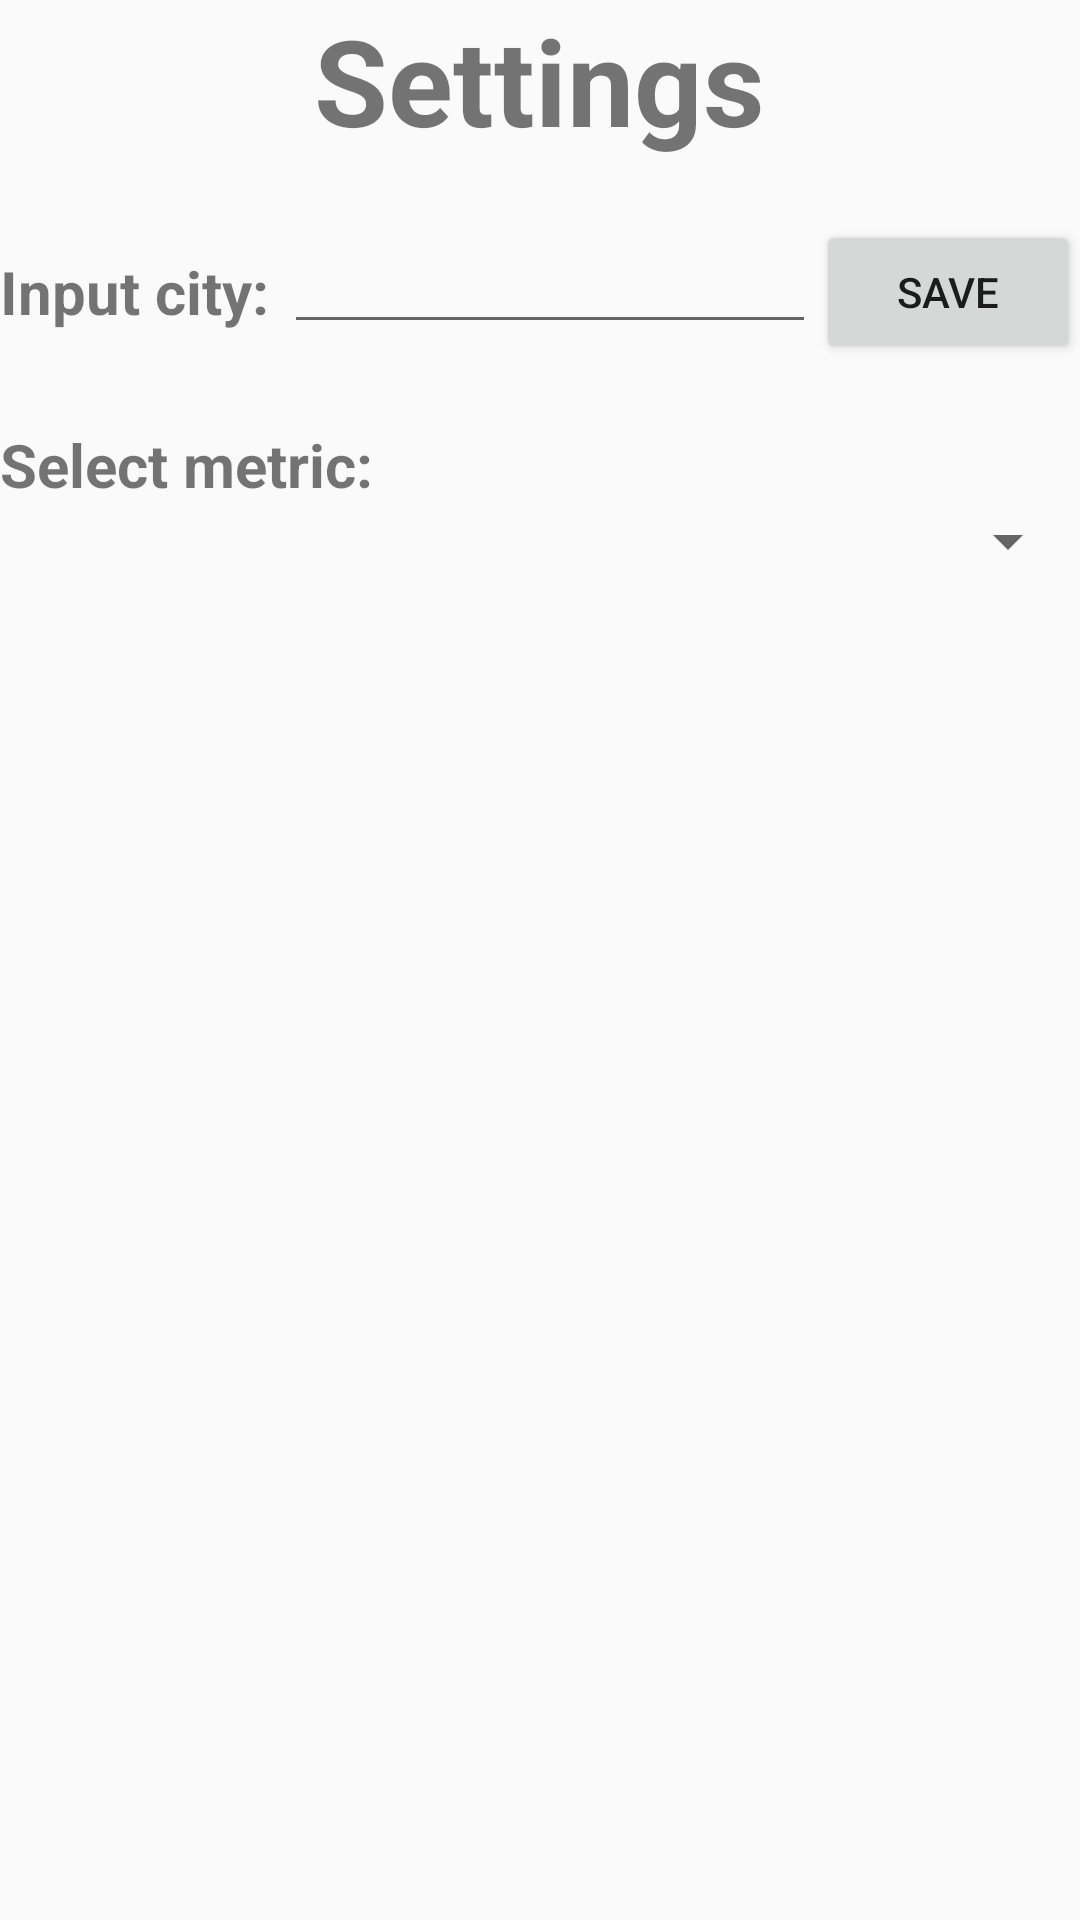

The Android layout XML behind this screen, and the referenced resources:
<!-- AndroidManifest.xml: application theme AppTheme -->
<!-- res/layout/fragment_settings.xml -->
<?xml version="1.0" encoding="utf-8"?>
<LinearLayout xmlns:android="http://schemas.android.com/apk/res/android"
    android:layout_width="match_parent"
    android:layout_height="match_parent"
    android:orientation="vertical"
    android:layout_marginLeft="10dp"
    android:layout_marginRight="10dp">

    <TextView
        android:layout_width="wrap_content"
        android:layout_height="wrap_content"
        android:layout_gravity="center"
        android:text="@string/settings_title"
        android:textSize="40dp"
        android:textStyle="bold" />

    <RelativeLayout
        android:layout_width="match_parent"
        android:layout_height="wrap_content"
        android:layout_marginTop="20dp">

        <TextView
            android:layout_width="wrap_content"
            android:layout_height="wrap_content"
            android:text="Input city: "
            android:textSize="20dp"
            android:textStyle="bold"
            android:id="@+id/textViewSettingsInputCity"
            android:layout_centerVertical="true"
            android:layout_alignParentLeft="true" />

        <EditText
            android:layout_width="wrap_content"
            android:layout_height="wrap_content"
            android:layout_toLeftOf="@+id/buttonSettingsSaveCity"
            android:layout_toRightOf="@+id/textViewSettingsInputCity"
            android:id="@+id/editTextSettingsCity"/>

        <Button
            android:layout_width="wrap_content"
            android:layout_height="wrap_content"
            android:text="Save"
            android:layout_alignParentRight="true"
            android:id="@+id/buttonSettingsSaveCity"/>

    </RelativeLayout>

    <LinearLayout
        android:layout_width="match_parent"
        android:layout_height="wrap_content"
        android:layout_marginTop="20dp"
        android:orientation="vertical">

        <TextView
            android:layout_width="wrap_content"
            android:layout_height="wrap_content"
            android:text="Select metric: "
            android:textSize="20dp"
            android:textStyle="bold" />

        <Spinner
            android:layout_width="match_parent"
            android:layout_height="wrap_content"
            android:id="@+id/spinnerSettingsMetric"/>


    </LinearLayout>

</LinearLayout>
<!-- resources referenced by this layout -->
<resources>
  <string name="settings_title">Settings</string>
  <style name="AppTheme" parent="Base.Theme.AppCompat.Light.DarkActionBar">
          
          <item name="colorPrimary">@color/colorPrimary</item>
          <item name="colorPrimaryDark">@color/colorPrimaryDark</item>
          <item name="colorAccent">@color/colorAccent</item>
      </style>
  <color name="colorPrimary">#00bff3</color>
  <color name="colorPrimaryDark">#00aee2</color>
  <color name="colorAccent">#009dd1</color>
</resources>
